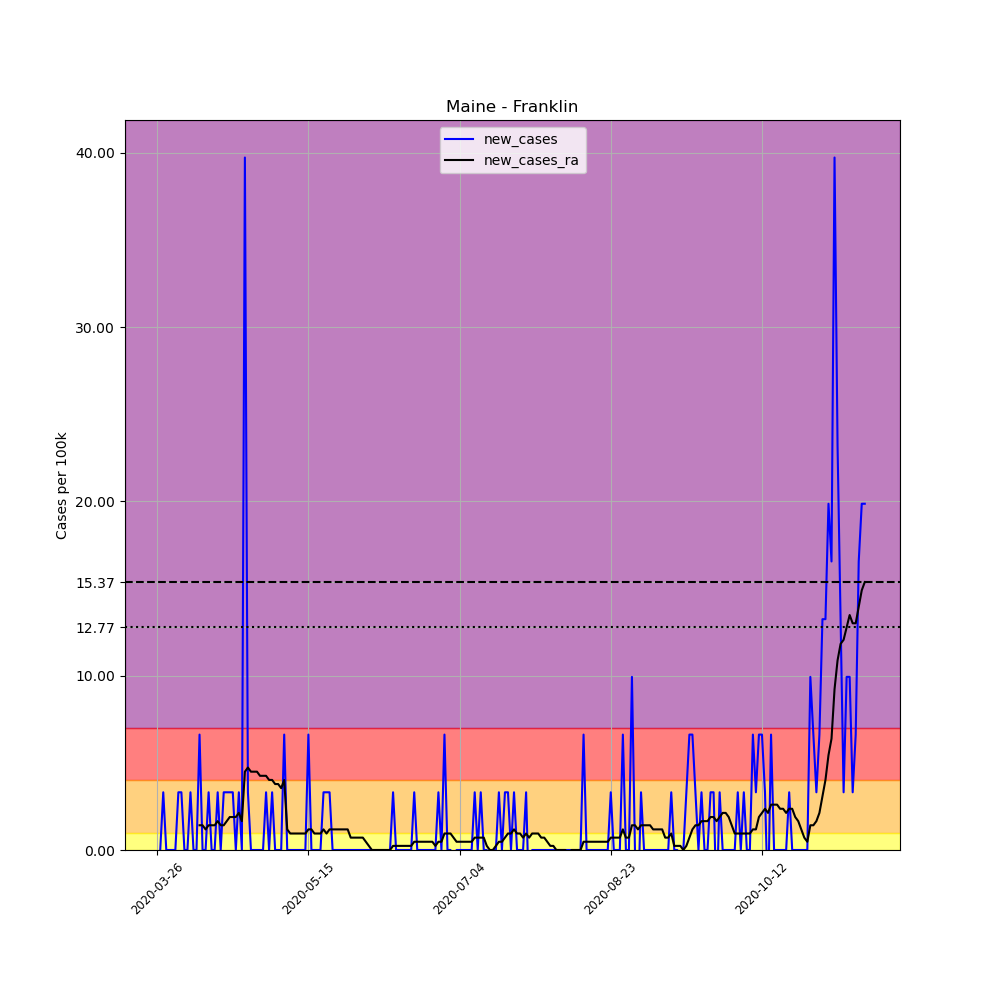

Data behind this chart, as committed beside it:
, date, county, state, fips, cases, deaths, COUNTY, STNAME, CTYNAME, POPESTIMATE2019, per_100k, new_cases, new_cases_ra
377338, 2020-03-26, Franklin, Maine, 23007, 1, 0, 7, Maine, Franklin, 30199, 3.311, , 
377339, 2020-03-27, Franklin, Maine, 23007, 1, 0, 7, Maine, Franklin, 30199, 3.311, 0.0, 
377340, 2020-03-28, Franklin, Maine, 23007, 2, 0, 7, Maine, Franklin, 30199, 6.623, 3.311, 
377341, 2020-03-29, Franklin, Maine, 23007, 2, 0, 7, Maine, Franklin, 30199, 6.623, 0.0, 
377342, 2020-03-30, Franklin, Maine, 23007, 2, 0, 7, Maine, Franklin, 30199, 6.623, 0.0, 
377343, 2020-03-31, Franklin, Maine, 23007, 2, 0, 7, Maine, Franklin, 30199, 6.623, 0.0, 
377344, 2020-04-01, Franklin, Maine, 23007, 2, 0, 7, Maine, Franklin, 30199, 6.623, 0.0, 
377345, 2020-04-02, Franklin, Maine, 23007, 3, 0, 7, Maine, Franklin, 30199, 9.934, 3.311, 
377346, 2020-04-03, Franklin, Maine, 23007, 4, 0, 7, Maine, Franklin, 30199, 13.25, 3.311, 
377347, 2020-04-04, Franklin, Maine, 23007, 4, 0, 7, Maine, Franklin, 30199, 13.25, 0.0, 
377348, 2020-04-05, Franklin, Maine, 23007, 4, 0, 7, Maine, Franklin, 30199, 13.25, 0.0, 
377349, 2020-04-06, Franklin, Maine, 23007, 5, 0, 7, Maine, Franklin, 30199, 16.56, 3.311, 
377350, 2020-04-07, Franklin, Maine, 23007, 5, 0, 7, Maine, Franklin, 30199, 16.56, 0.0, 
377351, 2020-04-08, Franklin, Maine, 23007, 5, 0, 7, Maine, Franklin, 30199, 16.56, 0.0, 
377352, 2020-04-09, Franklin, Maine, 23007, 7, 0, 7, Maine, Franklin, 30199, 23.18, 6.623, 1.419
377353, 2020-04-10, Franklin, Maine, 23007, 7, 0, 7, Maine, Franklin, 30199, 23.18, 0.0, 1.419
377354, 2020-04-11, Franklin, Maine, 23007, 7, 0, 7, Maine, Franklin, 30199, 23.18, 0.0, 1.183
377355, 2020-04-12, Franklin, Maine, 23007, 8, 0, 7, Maine, Franklin, 30199, 26.49, 3.311, 1.419
377356, 2020-04-13, Franklin, Maine, 23007, 8, 0, 7, Maine, Franklin, 30199, 26.49, 0.0, 1.419
377357, 2020-04-14, Franklin, Maine, 23007, 8, 0, 7, Maine, Franklin, 30199, 26.49, 0.0, 1.419
377358, 2020-04-15, Franklin, Maine, 23007, 9, 0, 7, Maine, Franklin, 30199, 29.8, 3.311, 1.656
377359, 2020-04-16, Franklin, Maine, 23007, 9, 0, 7, Maine, Franklin, 30199, 29.8, 0.0, 1.419
377360, 2020-04-17, Franklin, Maine, 23007, 10, 0, 7, Maine, Franklin, 30199, 33.11, 3.311, 1.419
377361, 2020-04-18, Franklin, Maine, 23007, 11, 0, 7, Maine, Franklin, 30199, 36.43, 3.311, 1.656
377362, 2020-04-19, Franklin, Maine, 23007, 12, 0, 7, Maine, Franklin, 30199, 39.74, 3.311, 1.892
377363, 2020-04-20, Franklin, Maine, 23007, 13, 0, 7, Maine, Franklin, 30199, 43.05, 3.311, 1.892
377364, 2020-04-21, Franklin, Maine, 23007, 13, 0, 7, Maine, Franklin, 30199, 43.05, 0.0, 1.892
377365, 2020-04-22, Franklin, Maine, 23007, 14, 0, 7, Maine, Franklin, 30199, 46.36, 3.311, 2.129
377366, 2020-04-23, Franklin, Maine, 23007, 14, 0, 7, Maine, Franklin, 30199, 46.36, 0.0, 1.656
377367, 2020-04-24, Franklin, Maine, 23007, 26, 0, 7, Maine, Franklin, 30199, 86.1, 39.74, 4.494
377368, 2020-04-25, Franklin, Maine, 23007, 27, 1, 7, Maine, Franklin, 30199, 89.41, 3.311, 4.731
377369, 2020-04-26, Franklin, Maine, 23007, 27, 1, 7, Maine, Franklin, 30199, 89.41, 0.0, 4.494
377370, 2020-04-27, Franklin, Maine, 23007, 27, 1, 7, Maine, Franklin, 30199, 89.41, 0.0, 4.494
377371, 2020-04-28, Franklin, Maine, 23007, 27, 1, 7, Maine, Franklin, 30199, 89.41, 0.0, 4.494
377372, 2020-04-29, Franklin, Maine, 23007, 27, 1, 7, Maine, Franklin, 30199, 89.41, 0.0, 4.257
377373, 2020-04-30, Franklin, Maine, 23007, 27, 1, 7, Maine, Franklin, 30199, 89.41, 0.0, 4.257
377374, 2020-05-01, Franklin, Maine, 23007, 28, 1, 7, Maine, Franklin, 30199, 92.72, 3.311, 4.257
377375, 2020-05-02, Franklin, Maine, 23007, 28, 1, 7, Maine, Franklin, 30199, 92.72, 0.0, 4.021
377376, 2020-05-03, Franklin, Maine, 23007, 29, 1, 7, Maine, Franklin, 30199, 96.03, 3.311, 4.021
377377, 2020-05-04, Franklin, Maine, 23007, 29, 1, 7, Maine, Franklin, 30199, 96.03, 0.0, 3.784
377378, 2020-05-05, Franklin, Maine, 23007, 29, 1, 7, Maine, Franklin, 30199, 96.03, 0.0, 3.784
377379, 2020-05-06, Franklin, Maine, 23007, 29, 1, 7, Maine, Franklin, 30199, 96.03, 0.0, 3.548
377380, 2020-05-07, Franklin, Maine, 23007, 31, 1, 7, Maine, Franklin, 30199, 102.7, 6.623, 4.021
377381, 2020-05-08, Franklin, Maine, 23007, 31, 1, 7, Maine, Franklin, 30199, 102.7, 0.0, 1.183
377382, 2020-05-09, Franklin, Maine, 23007, 31, 1, 7, Maine, Franklin, 30199, 102.7, 0.0, 0.9461
377383, 2020-05-10, Franklin, Maine, 23007, 31, 1, 7, Maine, Franklin, 30199, 102.7, 0.0, 0.9461
377384, 2020-05-11, Franklin, Maine, 23007, 31, 1, 7, Maine, Franklin, 30199, 102.7, 0.0, 0.9461
377385, 2020-05-12, Franklin, Maine, 23007, 31, 1, 7, Maine, Franklin, 30199, 102.7, 0.0, 0.9461
377386, 2020-05-13, Franklin, Maine, 23007, 31, 1, 7, Maine, Franklin, 30199, 102.7, 0.0, 0.9461
377387, 2020-05-14, Franklin, Maine, 23007, 31, 1, 7, Maine, Franklin, 30199, 102.7, 0.0, 0.9461
377388, 2020-05-15, Franklin, Maine, 23007, 33, 1, 7, Maine, Franklin, 30199, 109.3, 6.623, 1.183
377389, 2020-05-16, Franklin, Maine, 23007, 33, 1, 7, Maine, Franklin, 30199, 109.3, 0.0, 1.183
377390, 2020-05-17, Franklin, Maine, 23007, 33, 1, 7, Maine, Franklin, 30199, 109.3, 0.0, 0.9461
377391, 2020-05-18, Franklin, Maine, 23007, 33, 1, 7, Maine, Franklin, 30199, 109.3, 0.0, 0.9461
377392, 2020-05-19, Franklin, Maine, 23007, 33, 1, 7, Maine, Franklin, 30199, 109.3, 0.0, 0.9461
377393, 2020-05-20, Franklin, Maine, 23007, 34, 1, 7, Maine, Franklin, 30199, 112.6, 3.311, 1.183
377394, 2020-05-21, Franklin, Maine, 23007, 35, 1, 7, Maine, Franklin, 30199, 115.9, 3.311, 0.9461
377395, 2020-05-22, Franklin, Maine, 23007, 36, 1, 7, Maine, Franklin, 30199, 119.2, 3.311, 1.183
377396, 2020-05-23, Franklin, Maine, 23007, 36, 1, 7, Maine, Franklin, 30199, 119.2, 0.0, 1.183
377397, 2020-05-24, Franklin, Maine, 23007, 36, 1, 7, Maine, Franklin, 30199, 119.2, 0.0, 1.183
... 175 more rows
